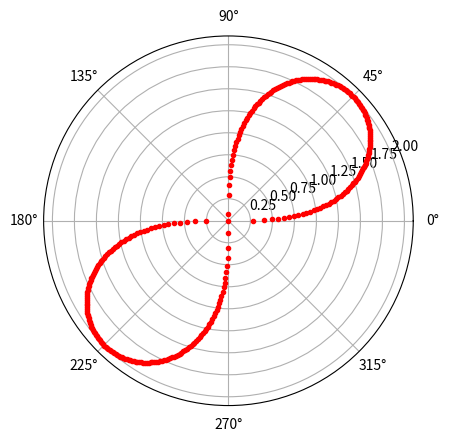

Recreate this plot in Python.
import numpy as np
import matplotlib.pyplot as plt
plt.axes(projection = 'polar')
rads = np.arange(0, 2*np.pi, 0.01)
for rad in rads:
    r = np.sqrt(4*np.sin(2*rad))
    plt.polar(rad, r, 'r.')

plt.show()